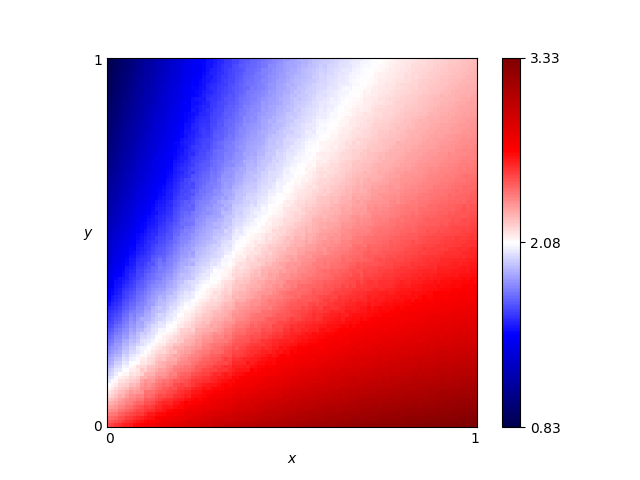

Values plotted in this chart, from the file beside it:
x, y, score
0.46, 0.76, 1.951
0.54, 0.86, 1.983
0.16, 0.19, 2.245
0.61, 0.18, 2.82
0.82, 0.41, 2.59
0.72, 0.66, 2.29
0.63, 0.37, 2.527
0.41, 0.28, 2.451
0.16, 0.44, 1.763
0.8, 0.33, 2.683
0.84, 0.23, 2.853
0.25, 0.48, 1.905
0.62, 0.7, 2.172
0.78, 0.28, 2.759
0.03, 0.68, 1.145
0.57, 0.0, 3.162
0.69, 0.37, 2.577
0.46, 0.05, 2.982
0.65, 0.03, 3.138
0.56, 0.8, 2.031
0.28, 0.44, 2.02
0.65, 0.0, 3.203
0.57, 0.1, 2.942
0.44, 0.29, 2.48
0.63, 0.49, 2.382
0.26, 0.03, 2.851
0.92, 0.27, 2.822
0.69, 0.35, 2.581
0.79, 0.78, 2.24
0.3, 0.26, 2.331
0.98, 0.54, 2.534
0.25, 0.62, 1.735
0.55, 0.43, 2.376
0.19, 0.06, 2.655
0.14, 0.65, 1.46
0.09, 0.65, 1.336
0.92, 1.0, 2.201
0.51, 0.43, 2.327
0.36, 0.66, 1.891
0.33, 0.92, 1.642
0.01, 0.93, 0.9002
0.25, 0.81, 1.583
0.9, 0.46, 2.575
0.3, 0.12, 2.64
0.87, 0.59, 2.439
0.8, 0.75, 2.27
0.93, 0.2, 2.933
0.34, 0.41, 2.168
0.05, 0.48, 1.42
0.9, 0.12, 3.071
0.59, 0.65, 2.192
0.72, 0.62, 2.327
0.29, 0.87, 1.597
0.02, 0.72, 1.079
0.8, 0.35, 2.659
0.09, 0.22, 1.994
0.05, 0.61, 1.275
0.49, 0.38, 2.382
0.62, 0.21, 2.761
0.79, 0.55, 2.433
... 10,141 more rows
